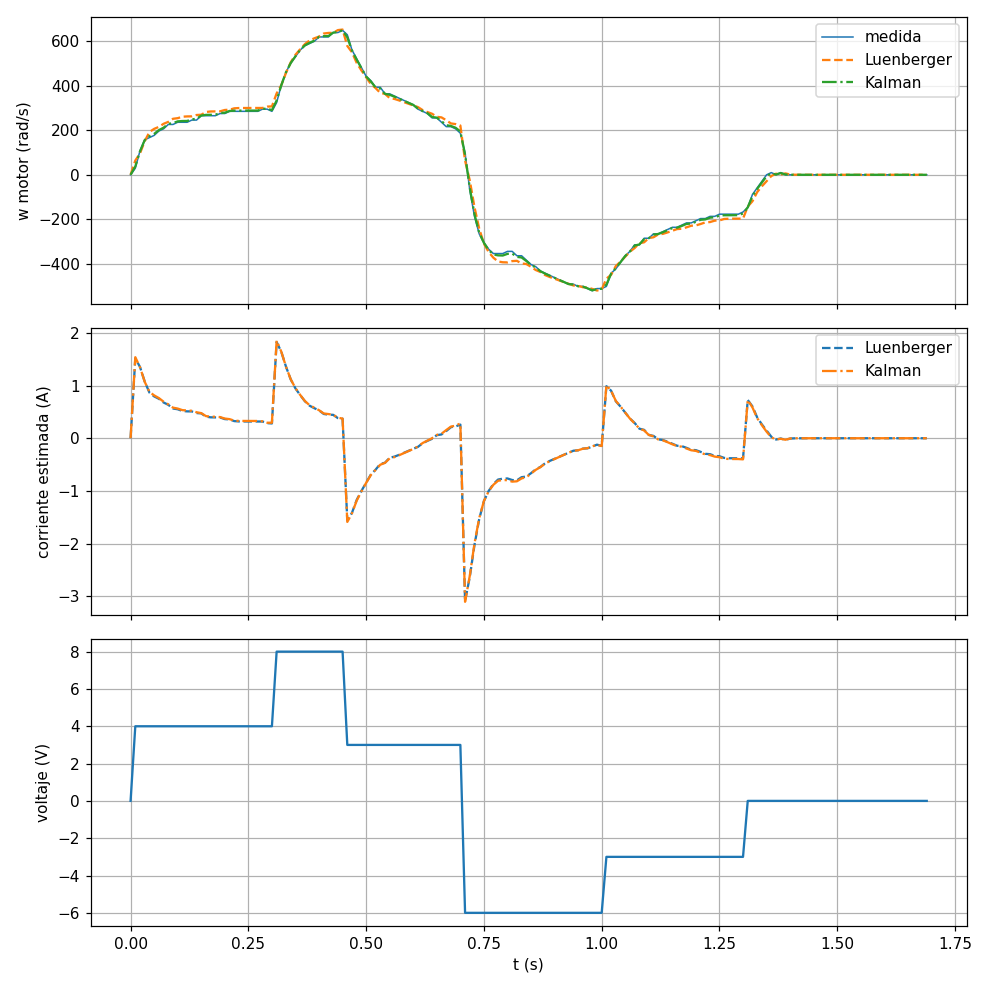

The file beside this chart, header and first rows:
t, u, w, wL, iL, wK, iK, art
0.00, 0.00, 0.00, 0.00, 0.0000, 0.00, 0.0000, 0.237
0.01, 4.00, 29.45, 63.96, 1.517, 37.29, 1.539, 0.239
0.02, 4.00, 108, 96.31, 1.353, 105.2, 1.349, 0.246
0.03, 4.00, 157.1, 150.9, 1.075, 155.7, 1.071, 0.257
0.04, 4.00, 166.9, 191.8, 0.8666, 172.6, 0.8810, 0.268
0.05, 4.00, 176.7, 206.1, 0.7943, 183.3, 0.8136, 0.279
0.06, 4.00, 196.3, 214.9, 0.7492, 200.5, 0.7629, 0.293
0.07, 4.00, 206.2, 228.7, 0.6790, 211.2, 0.6944, 0.306
0.08, 4.00, 225.8, 237.5, 0.6344, 228.4, 0.6434, 0.321
0.09, 4.00, 225.8, 251.3, 0.5643, 231.6, 0.5808, 0.336
0.10, 4.00, 235.6, 254, 0.5503, 239.7, 0.5634, 0.352
0.11, 4.00, 235.6, 260.6, 0.5169, 241.2, 0.5336, 0.368
0.12, 4.00, 235.6, 261.9, 0.5102, 241.5, 0.5281, 0.384
0.13, 4.00, 245.4, 262.2, 0.5089, 249.1, 0.5213, 0.400
0.14, 4.00, 245.4, 268.2, 0.4780, 250.6, 0.4933, 0.416
0.15, 4.00, 265.1, 269.4, 0.4718, 266, 0.4765, 0.434
0.16, 4.00, 265.1, 281.7, 0.4094, 268.8, 0.4201, 0.452
0.17, 4.00, 265.1, 284.1, 0.3969, 269.4, 0.4097, 0.469
0.18, 4.00, 265.1, 284.6, 0.3944, 269.5, 0.4078, 0.487
0.19, 4.00, 274.9, 284.7, 0.3939, 277.1, 0.4016, 0.505
0.20, 4.00, 274.9, 290.8, 0.3633, 278.5, 0.3738, 0.524
0.21, 4.00, 284.7, 292, 0.3571, 286.3, 0.3629, 0.543
0.22, 4.00, 284.7, 298.2, 0.3253, 287.8, 0.3342, 0.562
0.23, 4.00, 284.7, 299.5, 0.3189, 288, 0.3289, 0.581
0.24, 4.00, 284.7, 299.7, 0.3177, 288.1, 0.3280, 0.600
0.25, 4.00, 284.7, 299.8, 0.3174, 288.1, 0.3278, 0.619
0.26, 4.00, 284.7, 299.8, 0.3174, 288.1, 0.3278, 0.637
0.27, 4.00, 284.7, 299.8, 0.3173, 288.1, 0.3278, 0.656
0.28, 4.00, 294.5, 299.8, 0.3173, 295.7, 0.3219, 0.676
0.29, 4.00, 294.5, 305.8, 0.2868, 297.1, 0.2942, 0.696
0.30, 4.00, 284.7, 307, 0.2806, 289.8, 0.2949, 0.715
0.31, 8.00, 324, 365.2, 1.827, 333.3, 1.854, 0.736
0.32, 8.00, 402.5, 402.4, 1.638, 402.3, 1.641, 0.763
0.33, 8.00, 461.4, 457.9, 1.355, 460.6, 1.354, 0.794
0.34, 8.00, 500.7, 505.1, 1.115, 501.7, 1.118, 0.827
0.35, 8.00, 530.1, 538.6, 0.9450, 532.1, 0.9503, 0.863
0.36, 8.00, 559.6, 563.4, 0.8191, 560.4, 0.8221, 0.900
0.37, 8.00, 579.2, 586.3, 0.7022, 580.8, 0.7068, 0.939
0.38, 8.00, 589, 603, 0.6176, 592.2, 0.6265, 0.978
0.39, 8.00, 598.9, 612.3, 0.5701, 601.9, 0.5793, 1.018
0.40, 8.00, 618.5, 620.2, 0.5300, 618.8, 0.5322, 1.059
0.41, 8.00, 618.5, 633.8, 0.4608, 622, 0.4703, 1.100
0.42, 8.00, 618.5, 636.5, 0.4470, 622.5, 0.4589, 1.141
0.43, 8.00, 638.1, 637, 0.4442, 637.8, 0.4451, 1.184
0.44, 8.00, 638.1, 649.2, 0.3825, 640.6, 0.3893, 1.227
0.45, 8.00, 648, 651.6, 0.3701, 648.7, 0.3732, 1.270
0.46, 3.00, 628.3, 578.1, -1.56, 616.8, -1.589, 1.312
0.47, 3.00, 559.6, 549.5, -1.414, 557.5, -1.424, 1.349
0.48, 3.00, 520.3, 501.7, -1.171, 516.1, -1.183, 1.384
0.49, 3.00, 481.1, 468.1, -0.9997, 478.2, -1.009, 1.416
0.50, 3.00, 441.8, 437.3, -0.8431, 440.8, -0.8471, 1.445
0.51, 3.00, 422.1, 407.1, -0.6895, 418.7, -0.6990, 1.473
0.52, 3.00, 392.7, 389.1, -0.5975, 391.9, -0.6010, 1.499
0.53, 3.00, 392.7, 367.4, -0.4874, 386.9, -0.5030, 1.526
0.54, 3.00, 363.2, 363.1, -0.4654, 363.3, -0.4675, 1.550
0.55, 3.00, 363.2, 344.2, -0.3692, 358.9, -0.3810, 1.574
0.56, 3.00, 353.4, 340.4, -0.3499, 350.5, -0.3592, 1.598
0.57, 3.00, 343.6, 333.6, -0.3155, 341.4, -0.3227, 1.621
0.58, 3.00, 333.8, 326.3, -0.2780, 332.1, -0.2835, 1.643
0.59, 3.00, 324, 318.8, -0.2399, 322.8, -0.2438, 1.664
... 110 more rows
